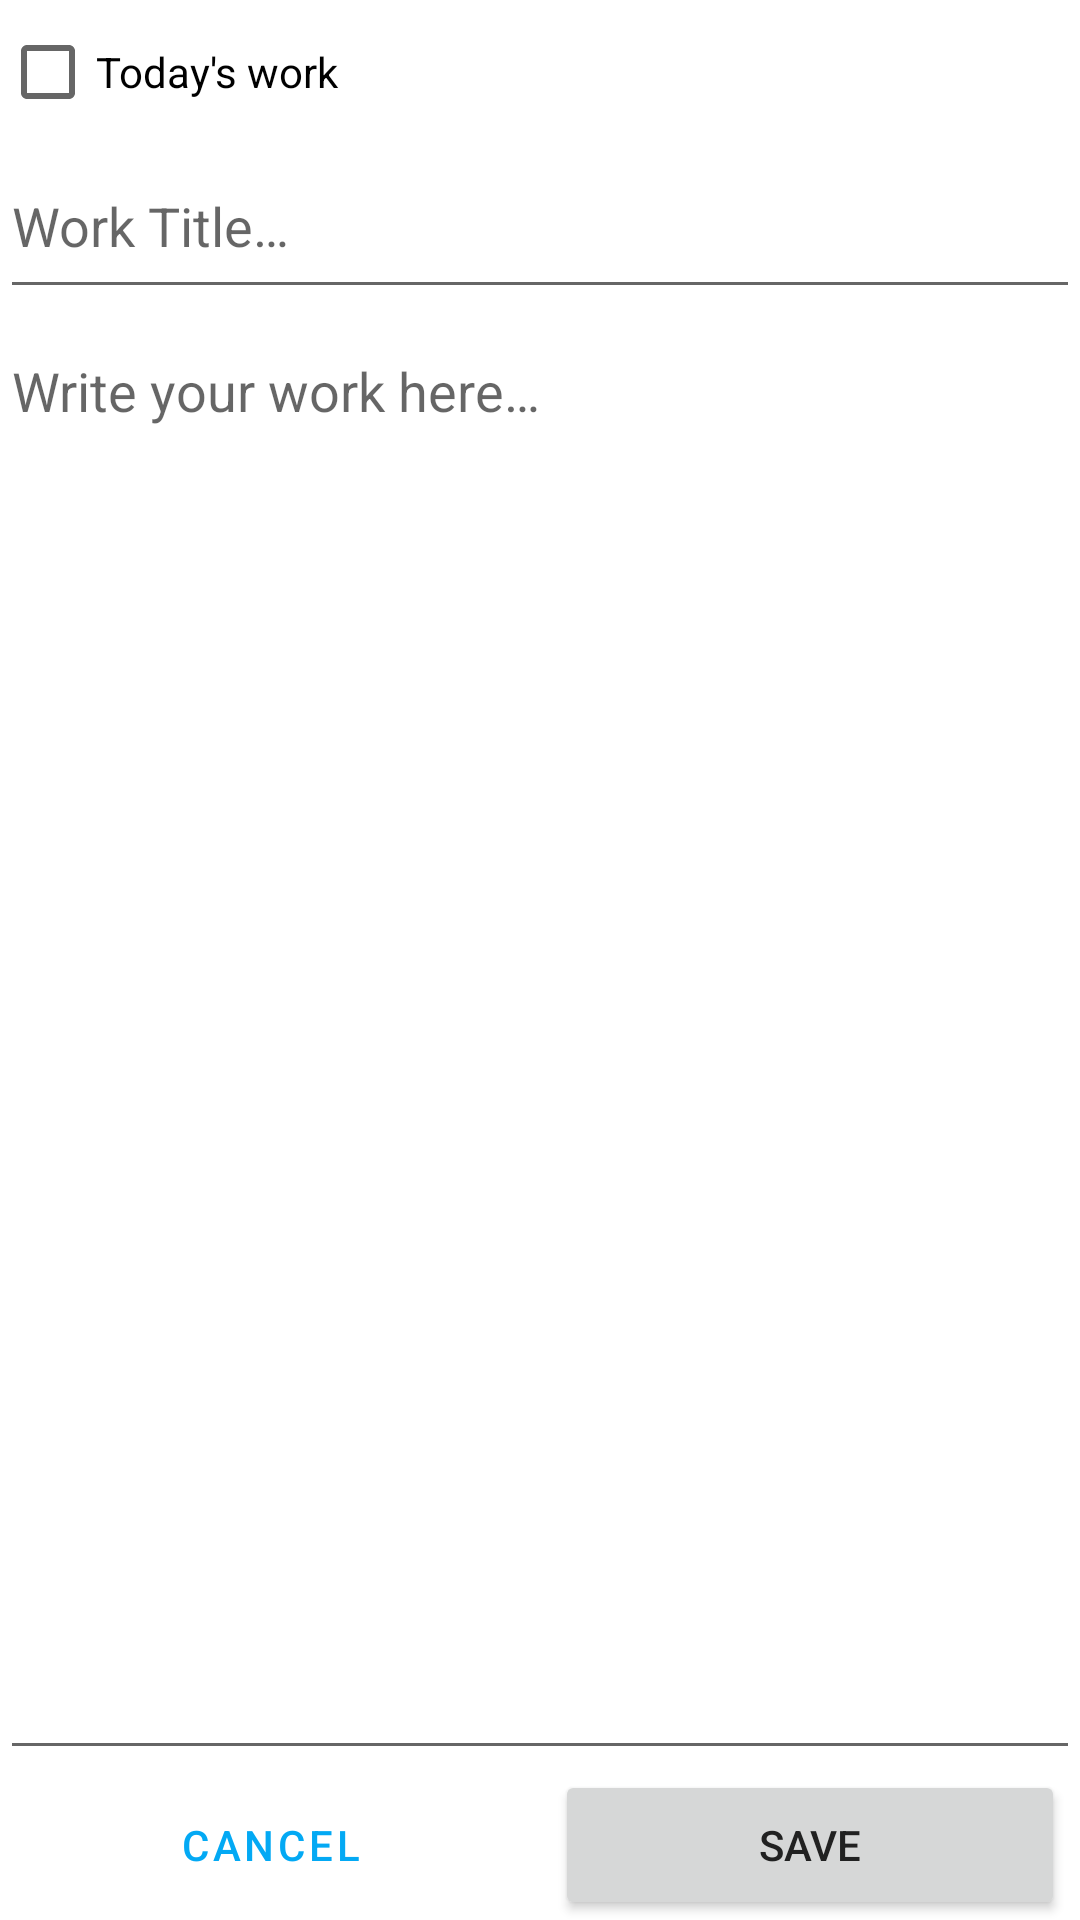

Layout XML and referenced resources for this Android screen:
<!-- AndroidManifest.xml: application theme Theme.MyTimeTodo -->
<!-- res/layout/fragment_edit_work.xml -->
<?xml version="1.0" encoding="utf-8"?>
<androidx.constraintlayout.widget.ConstraintLayout xmlns:android="http://schemas.android.com/apk/res/android"
    xmlns:app="http://schemas.android.com/apk/res-auto"
    xmlns:tools="http://schemas.android.com/tools"
    android:layout_width="match_parent"
    android:layout_height="match_parent"
    android:layout_margin="8dp"
    tools:context=".fragment.EditWorkFragment">


    <androidx.recyclerview.widget.RecyclerView
        android:id="@+id/recycler_colors"
        android:layout_width="match_parent"
        android:layout_height="wrap_content"
        android:orientation="horizontal"
        app:layoutManager="androidx.recyclerview.widget.LinearLayoutManager"
        app:layout_constraintEnd_toEndOf="parent"
        app:layout_constraintStart_toStartOf="parent"
        app:layout_constraintTop_toTopOf="parent" />

    <CheckBox
        android:id="@+id/chb_daily"
        android:layout_width="wrap_content"
        android:layout_height="wrap_content"
        android:text="@string/today_work"
        app:layout_constraintStart_toStartOf="parent"
        app:layout_constraintTop_toBottomOf="@id/recycler_colors" />


    <EditText
        android:id="@+id/et_work_title"
        android:layout_width="match_parent"
        android:layout_height="50dp"
        android:layout_marginTop="5dp"
        android:autofillHints="name"
        android:gravity="start"
        android:hint="@string/work_title"
        android:inputType="text"
        app:layout_constraintEnd_toEndOf="parent"
        app:layout_constraintStart_toStartOf="parent"
        app:layout_constraintTop_toBottomOf="@+id/chb_daily" />

    <EditText
        android:id="@+id/et_work_body"
        android:layout_width="match_parent"
        android:layout_height="0dp"
        android:layout_marginTop="5dp"
        android:autofillHints="name"
        android:gravity="start"
        android:hint="@string/input_text_hint"
        android:inputType="textMultiLine"
        app:layout_constraintBottom_toTopOf="@+id/btn_layout"
        app:layout_constraintEnd_toEndOf="parent"
        app:layout_constraintStart_toStartOf="parent"
        app:layout_constraintTop_toBottomOf="@+id/et_work_title" />


    <LinearLayout
        android:id="@+id/btn_layout"
        android:layout_width="350dp"
        android:layout_height="50dp"
        android:orientation="horizontal"
        app:layout_constraintBottom_toBottomOf="parent"
        app:layout_constraintEnd_toEndOf="parent"
        app:layout_constraintStart_toStartOf="parent">

        <Button
            android:id="@+id/btn_cancel"
            style="?android:attr/buttonBarButtonStyle"
            android:layout_width="0dp"
            android:layout_height="match_parent"
            android:layout_marginEnd="5dp"
            android:layout_weight="1"
            android:text="@string/cancel" />

        <Button
            android:id="@+id/btn_save"
            android:layout_width="0dp"
            android:layout_height="match_parent"
            android:layout_marginStart="5dp"
            android:layout_weight="1"
            android:text="@string/save" />


    </LinearLayout>


</androidx.constraintlayout.widget.ConstraintLayout>
<!-- resources referenced by this layout -->
<resources>
  <string name="cancel">Cancel</string>
  <string name="input_text_hint">Write your work here…</string>
  <string name="save">Save</string>
  <string name="today_work">Today\'s work</string>
  <string name="work_title">Work Title…</string>
  <style name="Theme.MyTimeTodo" parent="Theme.MaterialComponents.DayNight.NoActionBar">
          
          <item name="colorPrimary">@color/primary_color</item>
          <item name="colorPrimaryVariant">@color/accent_color</item>
          <item name="colorOnPrimary">@color/text_Icons</item>
          
          <item name="colorSecondary">@color/dark_primary_color</item>
          <item name="colorSecondaryVariant">@color/light_primary_color</item>
          <item name="colorOnSecondary">@color/text_Icons</item>
          
          <item name="android:statusBarColor">@color/primary_text</item>
          
          <item name="android:navigationBarColor">@color/primary_text</item>
          <item name="android:textColor">@color/primary_text</item>
      </style>
  <color name="primary_color">#FF03A9F4</color>
  <color name="accent_color">#FFFF4081</color>
  <color name="text_Icons">#FFFFFFFF</color>
  <color name="dark_primary_color">#FF0288D1</color>
  <color name="light_primary_color">#FFB3E5FC</color>
  <color name="primary_text">#FF212121</color>
</resources>
